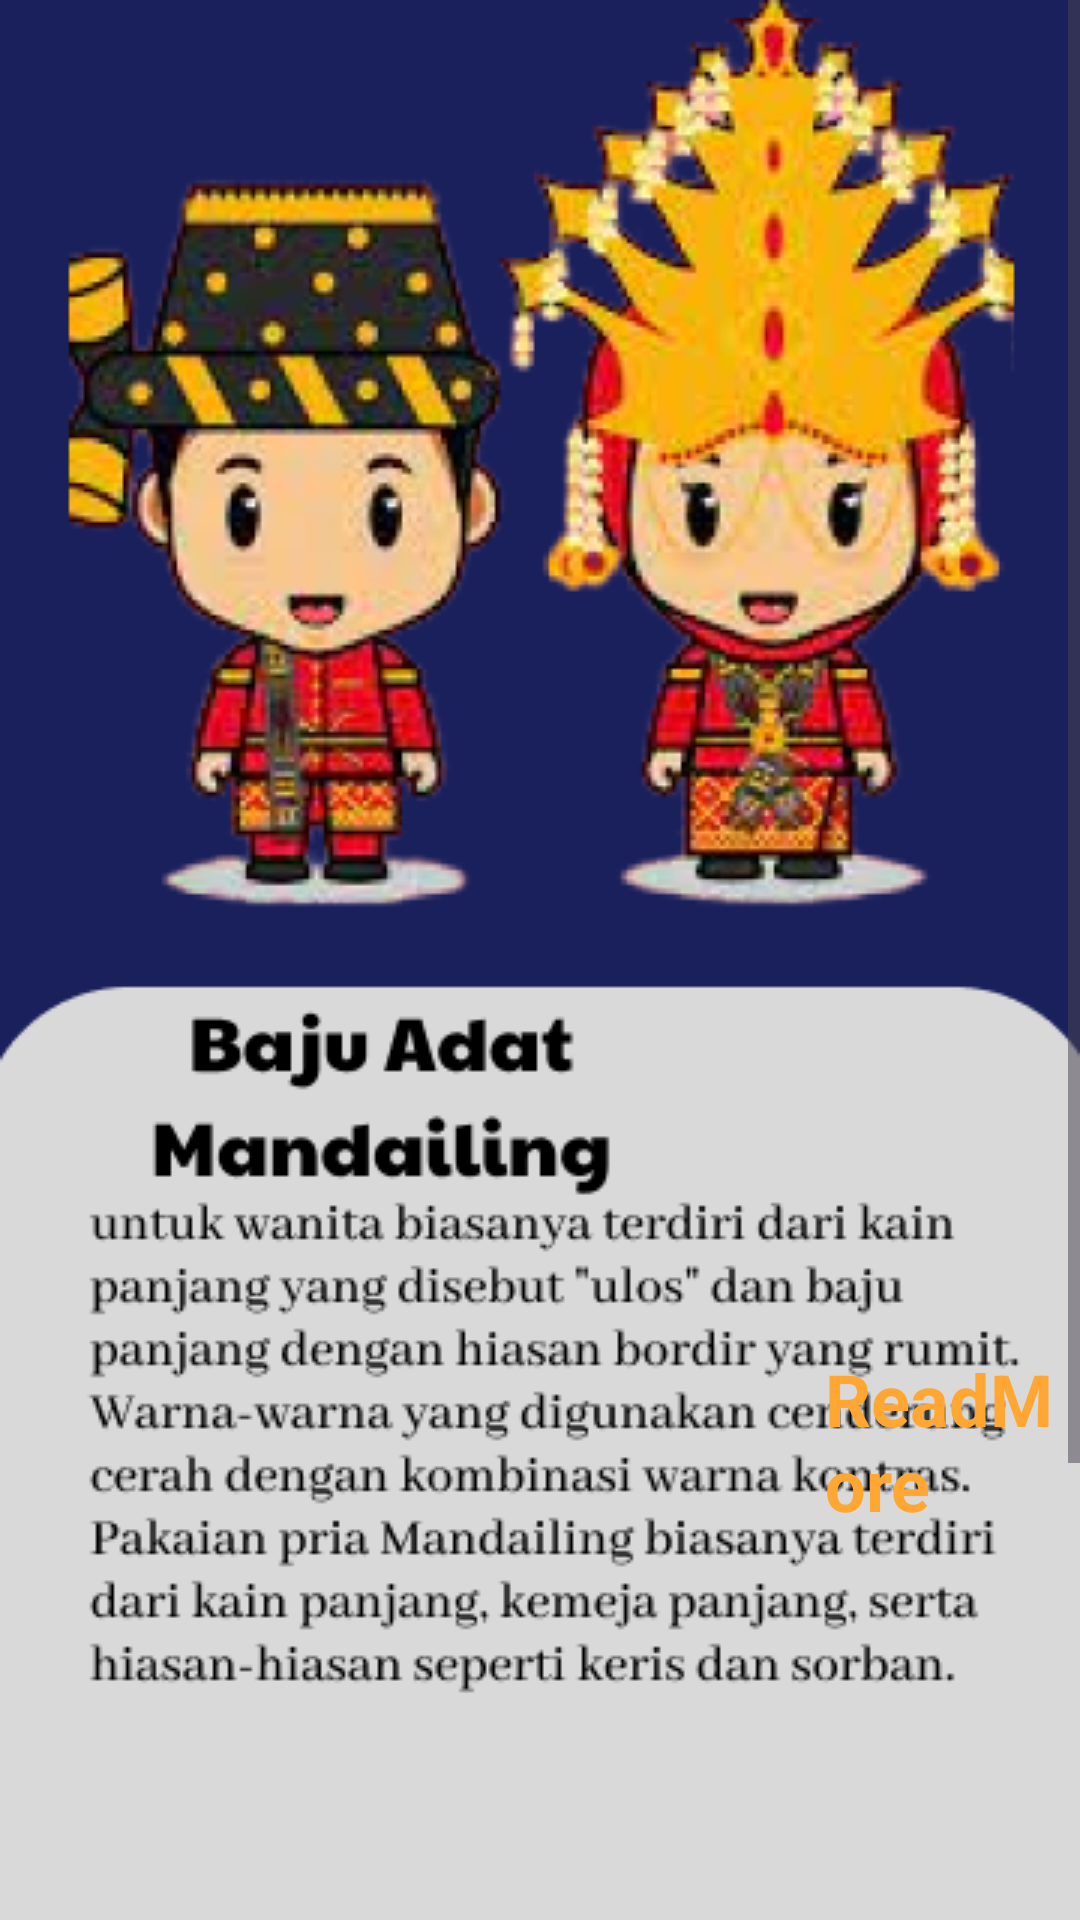

Produce the Android XML layout that renders to this screen, including the resource entries it uses.
<!-- AndroidManifest.xml: application theme Theme.Attire -->
<!-- res/layout/activity_batak.xml -->
<?xml version="1.0" encoding="utf-8"?>
<ScrollView xmlns:android="http://schemas.android.com/apk/res/android"
    xmlns:app="http://schemas.android.com/apk/res-auto"
    xmlns:tools="http://schemas.android.com/tools"
    android:layout_width="match_parent"
    android:layout_height="match_parent"
    tools:context=".batak"
    android:background="@drawable/batak">

    <RelativeLayout
        android:layout_width="match_parent"
        android:layout_height="wrap_content">

        <ImageView
            android:id="@+id/image_batak"
            android:layout_width="wrap_content"
            android:layout_height="190dp"
            android:layout_marginTop="650dp"
            android:src="@drawable/bookbtn"
            android:layout_marginRight="0dp"
            android:layout_marginLeft="255dp"/>

        <Button
            android:id="@+id/backmandailing"
            android:layout_width="wrap_content"
            android:layout_height="wrap_content"
            android:layout_marginLeft="10dp"
            android:layout_marginTop="700dp"
            android:backgroundTint="@color/grey"
            android:text="BACK"
            android:textColor="@color/black"
            android:textSize="30dp"
            tools:ignore="TextSizeCheck" />

        <TextView
            android:id="@+id/readmandailing"
            android:layout_width="wrap_content"
            android:layout_height="wrap_content"
            android:layout_marginTop="450dp"
            android:paddingLeft="275dp"
            android:text="ReadMore"
            android:textStyle="bold"
            android:textColor="@color/orange"
            android:textSize="24dp"/>


    </RelativeLayout>
</ScrollView>
<!-- resources referenced by this layout -->
<resources>
  <color name="black">#FF000000</color>
  <color name="grey">#B2A59B</color>
  <color name="orange">#FFA732</color>
  <!-- drawable batak: png bitmap (drawable, 166208 bytes) -->
  <!-- drawable bookbtn: png bitmap (drawable, 2452 bytes) -->
  <style name="Theme.Attire" parent="Base.Theme.Attire" />
  <style name="Base.Theme.Attire" parent="Theme.Material3.DayNight.NoActionBar">
          
          
      </style>
</resources>
